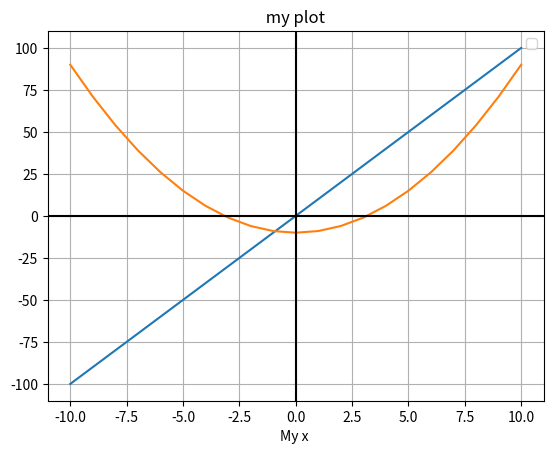

The script that saved this image:

import matplotlib.pyplot as plt

x  = [-10,-9,-8,-7,-6,-5,-4,-3,-2,-1,0,1, 2, 3, 4, 5, 6, 7, 8, 9, 10]
y   = [0, 0, 0, 0, 0, 0, 0, 0, 0, 0,0,0, 0, 0, 0, 0, 0, 0, 0, 0, 0]
y1  = [0, 0, 0, 0, 0, 0, 0, 0, 0, 0,0,0, 0, 0, 0, 0, 0, 0, 0, 0, 0]

l1=len(x)

i=0
while i<l1:
    y[i]=x[i]**2 -10
    y1[i]=10*x[i]
    print(i, x[i], y[i] )
    i=i+1

plt.title(" my plot ")
plt.plot(x, y1)
plt.plot(x, y)

plt.xlabel("My x ")
plt.axhline(y=0, color='k')
plt.axvline(x=0, color='k')
plt.grid(True)
plt.legend()

plt.show()